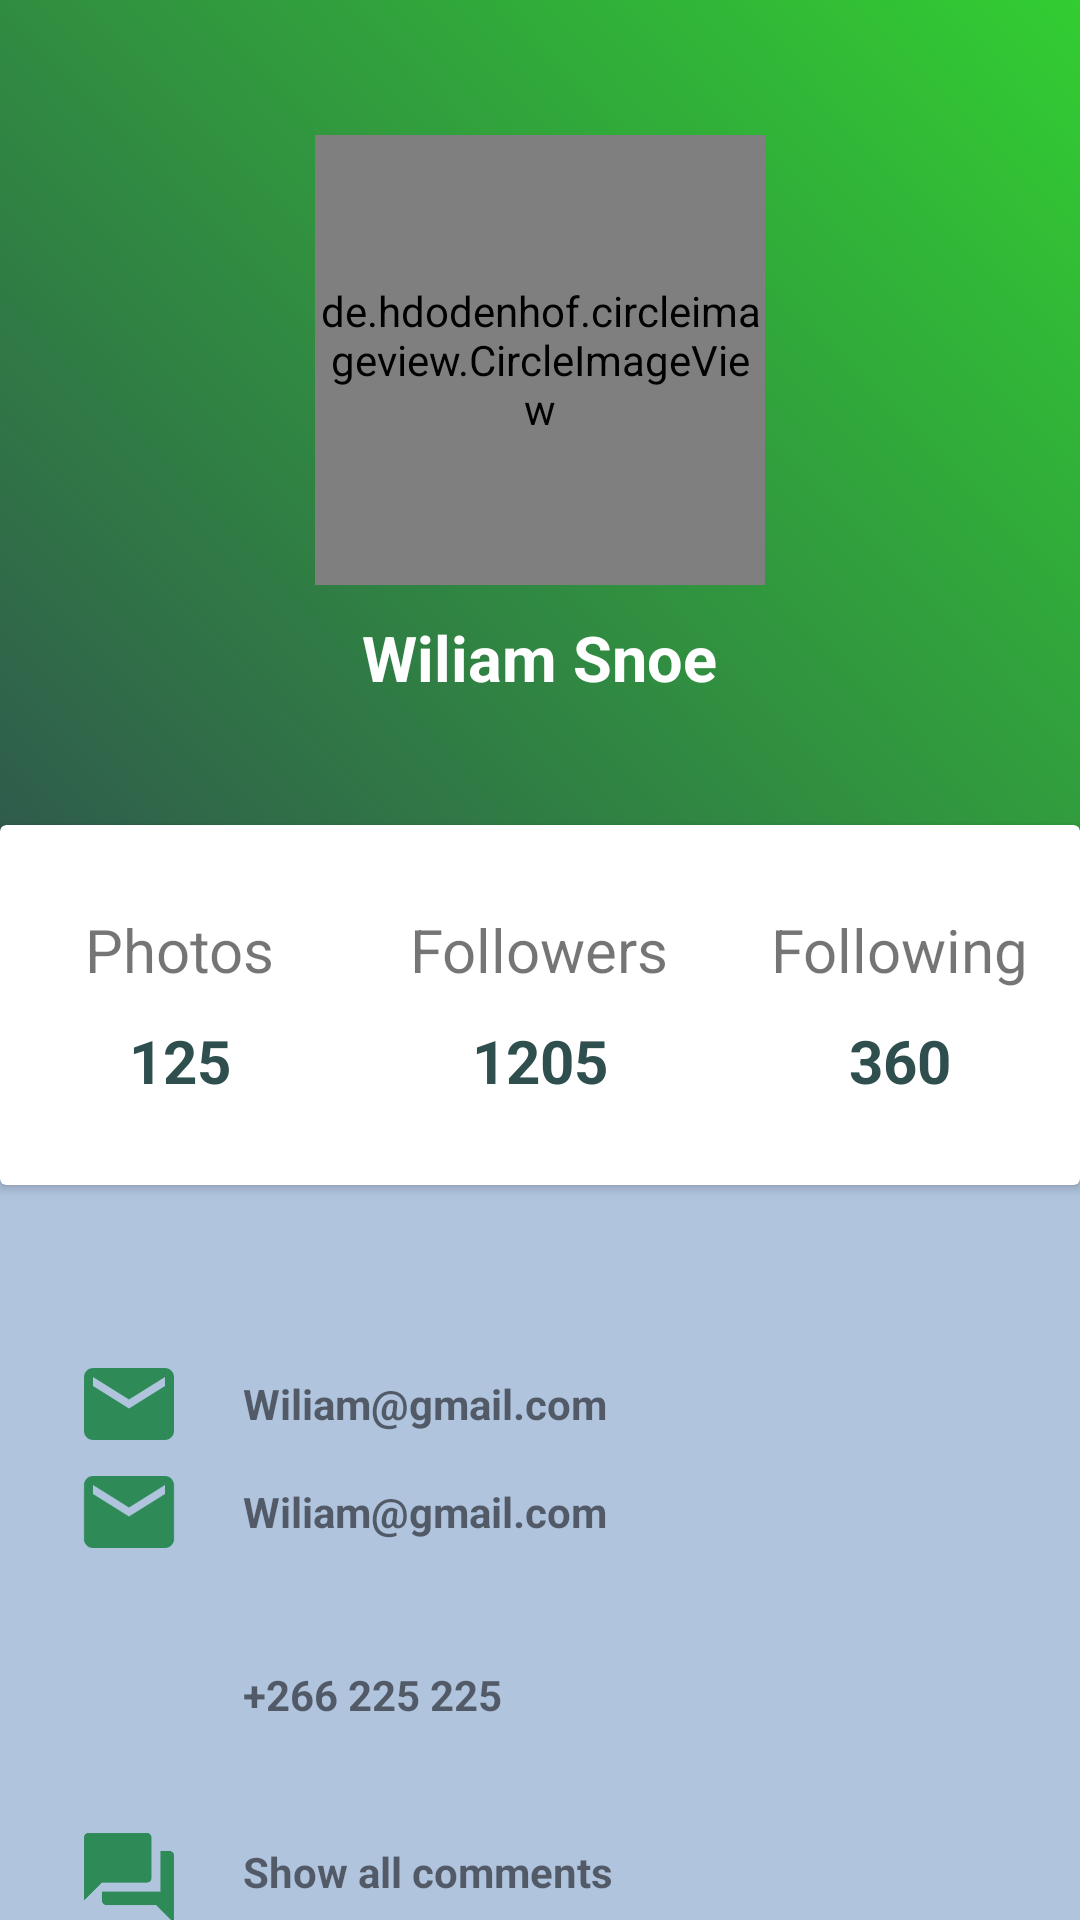

The Android layout XML behind this screen, and the referenced resources:
<!-- AndroidManifest.xml: application theme AppTheme -->
<!-- res/layout/content_notificacao.xml -->
<?xml version="1.0" encoding="utf-8"?>
<LinearLayout
    android:id="@+id/contextView"
    xmlns:android="http://schemas.android.com/apk/res/android"
    xmlns:app="http://schemas.android.com/apk/res-auto"
    xmlns:tools="http://schemas.android.com/tools"
    android:layout_width="match_parent"
    android:layout_height="match_parent"
    android:orientation="vertical"
    android:background="@color/ColorTheme"
    tools:context=".Activies.InfTioActivity">


    <RelativeLayout
        android:id="@+id/relativeLayout"
        android:layout_width="match_parent"
        android:layout_height="405dp">

        <LinearLayout
            android:layout_width="match_parent"
            android:layout_height="350dp"
            android:background="@drawable/gradientbackground"
            android:orientation="vertical">

            <de.hdodenhof.circleimageview.CircleImageView
                android:id="@+id/imgPerfilT"
                android:layout_width="150dp"
                android:layout_height="150dp"
                android:layout_gravity="center_horizontal"
                android:layout_marginTop="45dp"
                android:src="@drawable/users" />

            <TextView
                android:id="@+id/txtApelido"
                android:layout_width="wrap_content"
                android:layout_height="wrap_content"
                android:layout_gravity="center_horizontal"
                android:layout_marginTop="10dp"
                android:text="Wiliam Snoe"
                android:textColor="#fff"
                android:textSize="21sp"
                android:textStyle="bold" />
        </LinearLayout>

        <android.support.v7.widget.CardView
            android:layout_width="400dp"
            android:layout_height="120dp"
            android:layout_centerHorizontal="true"
            android:layout_marginTop="275dp">

            <LinearLayout
                android:layout_width="match_parent"
                android:layout_height="match_parent"
                android:orientation="horizontal"
                android:weightSum="3">

                <LinearLayout
                    android:layout_width="0dp"
                    android:layout_height="match_parent"
                    android:layout_weight="1"
                    android:gravity="center"
                    android:orientation="vertical">

                    <TextView
                        android:layout_width="wrap_content"
                        android:layout_height="wrap_content"
                        android:text="Photos"
                        android:textSize="20sp" />

                    <TextView
                        android:layout_width="wrap_content"
                        android:layout_height="wrap_content"
                        android:paddingTop="10dp"
                        android:text="125"
                        android:textColor="@color/startblue"
                        android:textSize="20sp"
                        android:textStyle="bold" />

                </LinearLayout>

                <LinearLayout
                    android:layout_width="0dp"
                    android:layout_height="match_parent"
                    android:layout_weight="1"
                    android:gravity="center"
                    android:orientation="vertical">

                    <TextView
                        android:layout_width="wrap_content"
                        android:layout_height="wrap_content"
                        android:text="Followers"
                        android:textSize="20sp" />

                    <TextView
                        android:layout_width="wrap_content"
                        android:layout_height="wrap_content"
                        android:paddingTop="10dp"
                        android:text="1205"
                        android:textColor="@color/startblue"
                        android:textSize="20sp"
                        android:textStyle="bold" />

                </LinearLayout>

                <LinearLayout
                    android:layout_width="0dp"
                    android:layout_height="match_parent"
                    android:layout_weight="1"
                    android:gravity="center"
                    android:orientation="vertical">

                    <TextView
                        android:layout_width="wrap_content"
                        android:layout_height="wrap_content"
                        android:text="Following"
                        android:textSize="20sp" />

                    <TextView
                        android:layout_width="wrap_content"
                        android:layout_height="wrap_content"
                        android:paddingTop="10dp"
                        android:text="360"
                        android:textColor="@color/startblue"
                        android:textSize="20sp"
                        android:textStyle="bold" />

                </LinearLayout>
            </LinearLayout>

        </android.support.v7.widget.CardView>
    </RelativeLayout>

    <LinearLayout
        android:layout_width="360dp"
        android:layout_height="wrap_content"
        android:layout_gravity="center"
        android:layout_marginTop="45dp"
        android:orientation="vertical">

        <LinearLayout
            android:layout_width="match_parent"
            android:layout_height="wrap_content"
            android:orientation="horizontal"
            android:paddingLeft="25dp">

            <ImageView
                android:layout_width="36dp"
                android:layout_height="36dp"
                android:src="@drawable/ic_email_black_24dp" />

            <TextView
                android:id="@+id/txtNomeK"
                android:layout_width="wrap_content"
                android:layout_height="wrap_content"
                android:layout_gravity="center_vertical"
                android:paddingLeft="20dp"
                android:text="Wiliam@gmail.com"
                android:textStyle="bold" />
        </LinearLayout>

        <LinearLayout
            android:layout_width="match_parent"
            android:layout_height="wrap_content"
            android:orientation="horizontal"
            android:paddingLeft="25dp">

            <ImageView
                android:layout_width="36dp"
                android:layout_height="36dp"
                android:src="@drawable/ic_email_black_24dp" />

            <TextView
                android:id="@+id/txtxDtaK"
                android:layout_width="wrap_content"
                android:layout_height="wrap_content"
                android:layout_gravity="center_vertical"
                android:paddingLeft="20dp"
                android:text="Wiliam@gmail.com"
                android:textStyle="bold" />
        </LinearLayout>

        <LinearLayout
            android:layout_width="match_parent"
            android:layout_height="wrap_content"
            android:layout_marginTop="25dp"
            android:orientation="horizontal"
            android:paddingLeft="25dp">

            <ImageView
                android:layout_width="36dp"
                android:layout_height="36dp"
                android:src="@drawable/ic_phone_android_black_24dp" />

            <TextView
                android:id="@+id/txtEscolaK"
                android:layout_width="wrap_content"
                android:layout_height="wrap_content"
                android:layout_gravity="center_vertical"
                android:paddingLeft="20dp"
                android:text="+266 225 225"
                android:textStyle="bold" />
        </LinearLayout>



        <LinearLayout
            android:layout_width="match_parent"
            android:layout_height="wrap_content"
            android:layout_marginTop="25dp"
            android:orientation="horizontal"
            android:paddingLeft="25dp">

            <ImageView
                android:layout_width="36dp"
                android:layout_height="36dp"
                android:src="@drawable/ic_forum_black_24dp" />

            <TextView
                android:id="@+id/txtMsg"
                android:layout_width="wrap_content"
                android:layout_height="wrap_content"
                android:layout_gravity="center_vertical"
                android:paddingLeft="20dp"
                android:text="Show all comments"
                android:textStyle="bold" />
        </LinearLayout>
    </LinearLayout>

    <Button
        android:layout_width="wrap_content"
        android:layout_height="wrap_content"
        android:layout_gravity="center_horizontal"
        android:layout_marginTop="35dp"
        android:background="@drawable/button_style"
        android:text="Follow Me"
        android:textColor="#fff"
        app:layout_anchorGravity="bottom|center" />



</LinearLayout>
<!-- resources referenced by this layout -->
<resources>
  <color name="ColorTheme">#b0c4de</color>
  <color name="startblue">#2F4F4F</color>
  <!-- drawable button_style (drawable) -->
  <?xml version="1.0" encoding="utf-8"?>
  <shape xmlns:android="http://schemas.android.com/apk/res/android">
  
      <solid android:color="#007FFF"/>
      <corners android:radius="30dp"/>
  
  </shape>
  <!-- drawable gradientbackground (drawable) -->
  <?xml version="1.0" encoding="utf-8"?>
  <shape
      xmlns:android="http://schemas.android.com/apk/res/android">
      <gradient android:angle="45"
          android:startColor="@color/startblue"
          android:endColor="@color/endblue"/>
  </shape>
  <!-- drawable ic_email_black_24dp (drawable) -->
  <vector xmlns:android="http://schemas.android.com/apk/res/android"
      android:width="24dp"
      android:height="24dp"
      android:viewportWidth="24.0"
      android:viewportHeight="24.0">
      <path
          android:fillColor="#2E8B57"
          android:pathData="M20,4L4,4c-1.1,0 -1.99,0.9 -1.99,2L2,18c0,1.1 0.9,2 2,2h16c1.1,0 2,-0.9 2,-2L22,6c0,-1.1 -0.9,-2 -2,-2zM20,8l-8,5 -8,-5L4,6l8,5 8,-5v2z"/>
  </vector>
  <!-- drawable ic_forum_black_24dp (drawable) -->
  <vector xmlns:android="http://schemas.android.com/apk/res/android"
      android:width="24dp"
      android:height="24dp"
      android:viewportWidth="24.0"
      android:viewportHeight="24.0">
      <path
          android:fillColor="#2E8B57"
          android:pathData="M21,6h-2v9L6,15v2c0,0.55 0.45,1 1,1h11l4,4L22,7c0,-0.55 -0.45,-1 -1,-1zM17,12L17,3c0,-0.55 -0.45,-1 -1,-1L3,2c-0.55,0 -1,0.45 -1,1v14l4,-4h10c0.55,0 1,-0.45 1,-1z"/>
  </vector>
  <style name="AppTheme" parent="Theme.AppCompat.Light.DarkActionBar">
          
          <item name="colorPrimary">@color/colorPrimary</item>
          <item name="colorPrimaryDark">@color/colorPrimaryDark</item>
          <item name="colorAccent">@color/colorAccent</item>
      </style>
  <color name="endblue">#32CD32</color>
  <color name="colorPrimary">#007fff</color>
  <color name="colorPrimaryDark">#007fff</color>
  <color name="colorAccent">#FF4081</color>
</resources>
